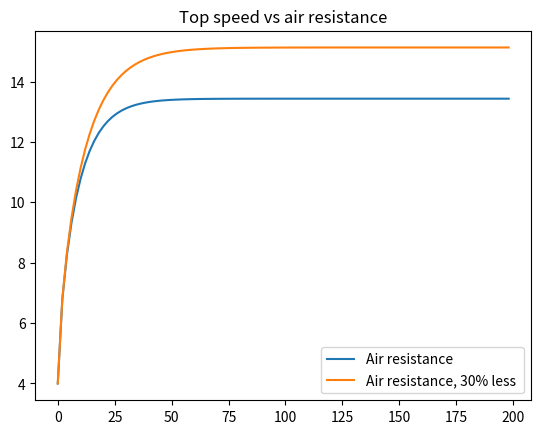
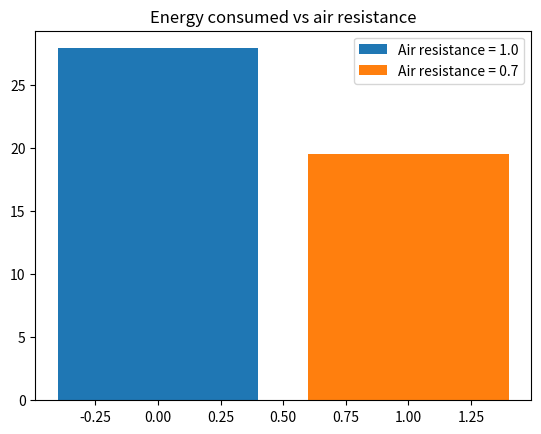

Recreate these plots in Python, in order.
import numpy as np
import matplotlib.pyplot as plt
N = 100

vair = np.zeros(N)
vair2 = np.zeros(N)



vair[0] = 4
vair2[0] = 4

P = 400
m = 70
C = 1.0
rho = 1
rho2 = 0.7*rho
A = 0.33
start_time = 0
end_time = 200
dt = (end_time - start_time) / N
for i in range(1, N):

    vair[i] = vair[i-1] + dt*P/(m*vair[i-1]) - C*rho*A*vair[i-1]**2*dt/(2*m)
    vair2[i] = vair2[i-1] + dt*P/(m*vair2[i-1]) - C*rho2*A*vair2[i-1]**2*dt/(2*m)



time = np.arange(0, end_time, end_time/N)


plt.plot(time, vair, label="Air resistance")
plt.plot(time, vair2, label="Air resistance, 30% less ")
plt.title("Top speed vs air resistance")
plt.legend()
plt.show()

vconst = 13
F1 = C*rho*A*vconst**2/2
F2 = C*rho2*A*vconst**2/2

plt.bar(0, F1, label="Air resistance = 1.0")
plt.bar(1, F2, label="Air resistance = 0.7")
plt.legend()
plt.title("Energy consumed vs air resistance")
plt.show()
